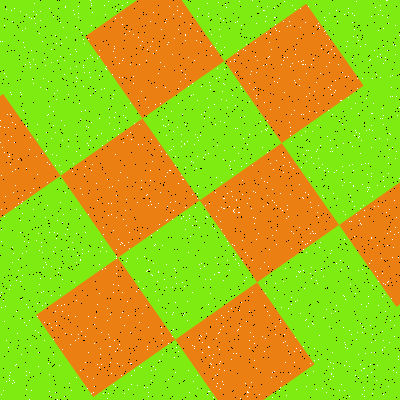

The data file committed next to this chart (first rows):
Type, X, Y
Salt, 161, 29
Salt, 391, 298
Salt, 113, 384
Salt, 348, 97
Salt, 326, 66
Salt, 73, 163
Salt, 239, 265
Salt, 289, 122
Salt, 87, 143
Salt, 162, 119
Salt, 3, 390
Salt, 15, 124
Salt, 364, 396
Salt, 16, 364
Salt, 322, 388
Salt, 338, 64
Salt, 160, 62
Salt, 279, 107
Salt, 116, 273
Salt, 276, 230
Salt, 197, 137
Salt, 160, 103
Salt, 378, 281
Salt, 216, 78
Salt, 237, 330
Salt, 234, 147
Salt, 328, 87
Salt, 284, 92
Salt, 218, 210
Salt, 255, 192
Salt, 371, 16
Salt, 8, 127
Salt, 156, 50
Salt, 246, 44
Salt, 169, 6
Salt, 196, 168
Salt, 279, 390
Salt, 136, 291
Salt, 129, 232
Salt, 257, 60
Salt, 183, 313
Salt, 193, 381
Salt, 175, 277
Salt, 0, 120
Salt, 236, 199
Salt, 274, 371
Salt, 224, 69
Salt, 58, 272
Salt, 310, 202
Salt, 234, 209
Salt, 123, 219
Salt, 217, 68
Salt, 120, 317
Salt, 238, 50
Salt, 300, 350
Salt, 80, 215
Salt, 384, 186
Salt, 209, 117
Salt, 148, 392
Salt, 185, 34
... 3,140 more rows
